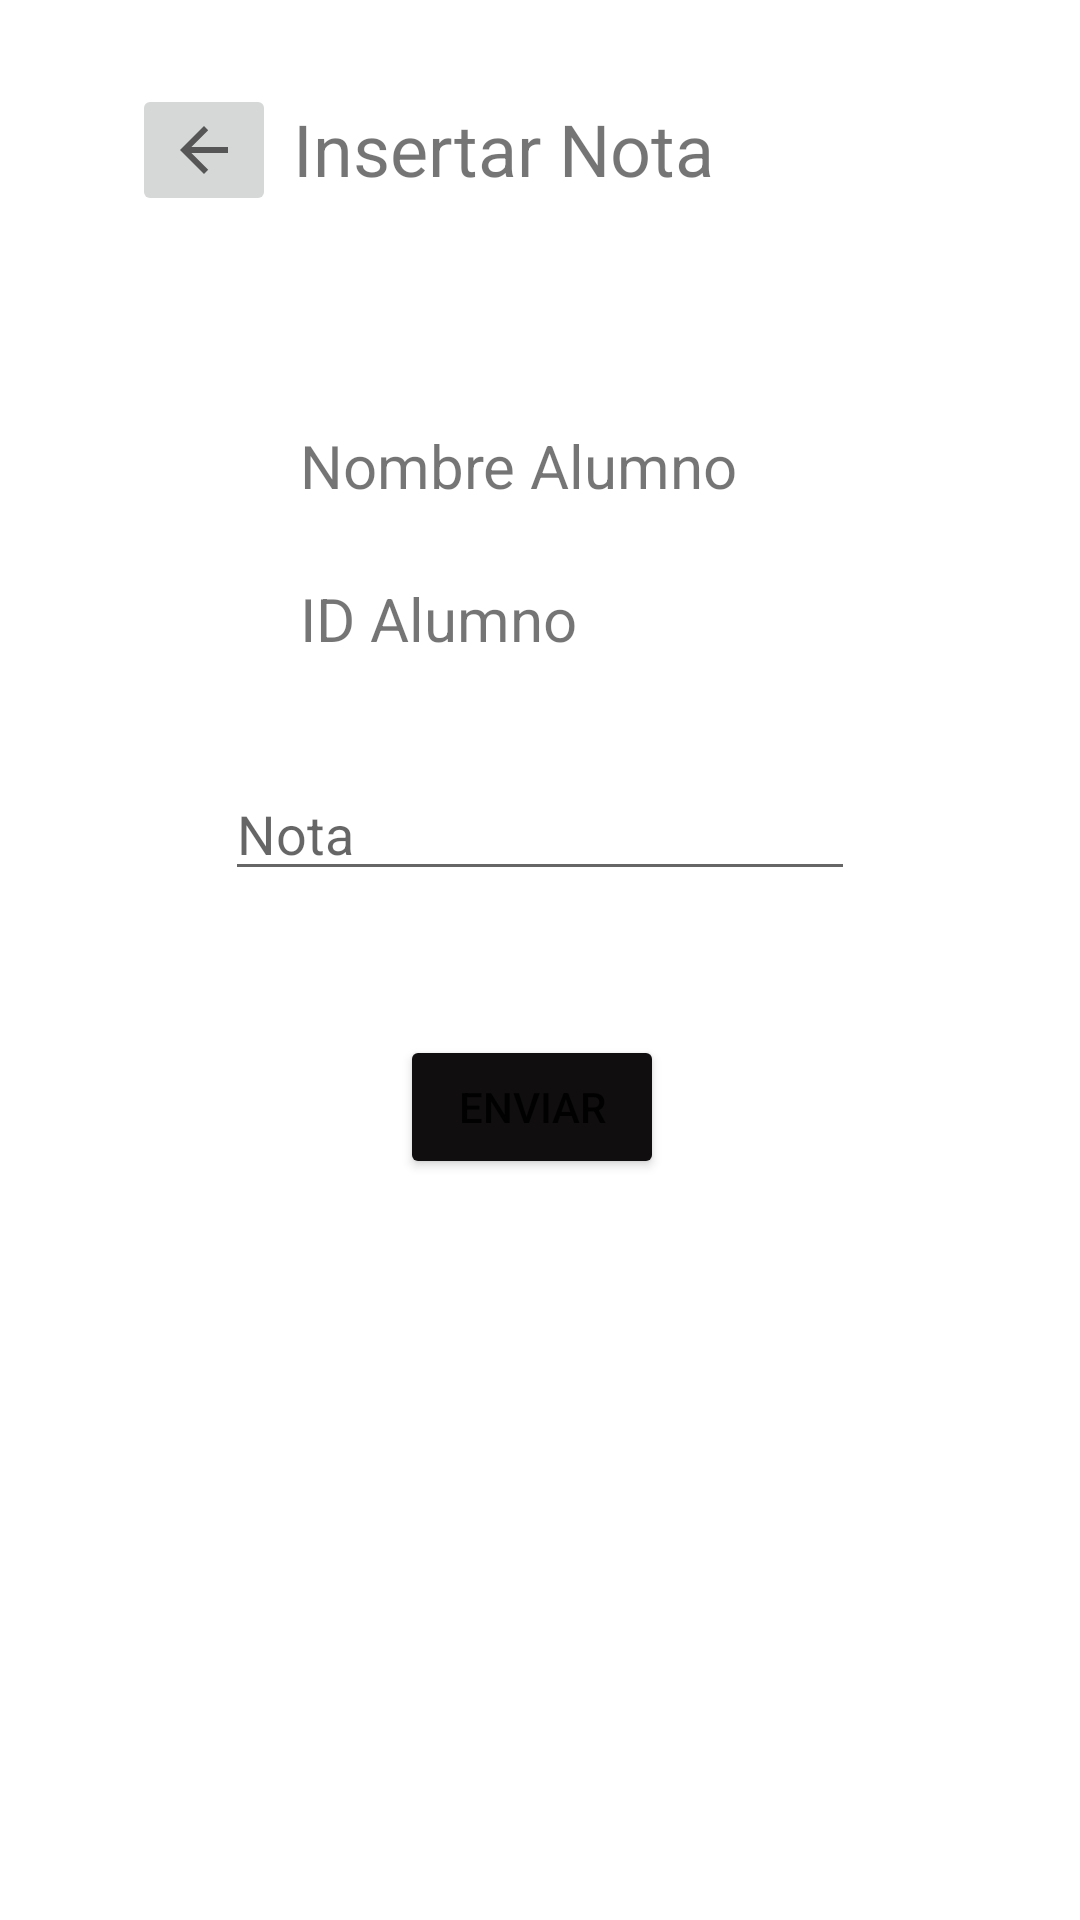

Reconstruct the res/layout file that produces this screen, plus the resources it refers to.
<!-- AndroidManifest.xml: application theme Theme.Laboratorio4 -->
<!-- res/layout/activity_insertar_nota.xml -->
<?xml version="1.0" encoding="utf-8"?>
<androidx.constraintlayout.widget.ConstraintLayout
        xmlns:android="http://schemas.android.com/apk/res/android"
        xmlns:tools="http://schemas.android.com/tools"
        xmlns:app="http://schemas.android.com/apk/res-auto"
        android:layout_width="match_parent"
        android:layout_height="match_parent"
        tools:context=".InsertarNotaActivity" android:background="@drawable/teacher">

    <TextView
            android:text="Insertar Nota"
            android:layout_width="wrap_content"
            android:layout_height="wrap_content" android:id="@+id/tvTitleInsertarNota"
            app:layout_constraintEnd_toEndOf="parent" app:layout_constraintTop_toTopOf="parent"
            app:layout_constraintBottom_toBottomOf="parent" app:layout_constraintVertical_bias="0.055"
            android:layout_marginEnd="120dp" android:textSize="24sp"
            app:layout_constraintStart_toEndOf="@+id/imgBtnVolverInsertarNota"
            app:layout_constraintHorizontal_bias="0.741"/>
    <ImageButton
            android:layout_width="wrap_content"
            android:layout_height="wrap_content" app:srcCompat="?attr/homeAsUpIndicator"
            android:id="@+id/imgBtnVolverInsertarNota"
            app:layout_constraintStart_toStartOf="parent" app:layout_constraintTop_toTopOf="parent"
            android:layout_marginTop="28dp" android:layout_marginStart="44dp"/>
    <TextView
            android:text="Nombre Alumno"
            android:layout_width="wrap_content"
            android:layout_height="wrap_content" android:id="@+id/tvIngresarNotaNombreAlumno"
            app:layout_constraintStart_toStartOf="parent" android:layout_marginStart="100dp"
            app:layout_constraintTop_toBottomOf="@+id/tvTitleInsertarNota" android:layout_marginTop="76dp"
            android:textSize="20sp"/>
    <TextView
            android:text="ID Alumno"
            android:layout_width="wrap_content"
            android:layout_height="wrap_content" android:id="@+id/tvIngresarNotaIdAlumno"
            app:layout_constraintTop_toBottomOf="@+id/tvIngresarNotaNombreAlumno" android:layout_marginTop="24dp"
            app:layout_constraintStart_toStartOf="parent" android:layout_marginStart="100dp" android:textSize="20sp"/>
    <EditText
            android:layout_width="wrap_content"
            android:layout_height="wrap_content"
            android:inputType="textPersonName"
            android:ems="10"
            android:id="@+id/etIngresarNota"
            app:layout_constraintTop_toBottomOf="@+id/tvIngresarNotaIdAlumno"
            android:layout_marginTop="36dp" app:layout_constraintStart_toStartOf="parent"
            app:layout_constraintHorizontal_bias="0.5" app:layout_constraintEnd_toEndOf="parent" android:hint="Nota"/>
    <Button
            android:text="Enviar"
            android:layout_width="wrap_content"
            android:layout_height="wrap_content" android:id="@+id/btnEnviarNota"
            android:backgroundTint="#100E0E"
            app:layout_constraintTop_toBottomOf="@+id/etIngresarNota" android:layout_marginTop="48dp"
            app:layout_constraintStart_toStartOf="parent" app:layout_constraintHorizontal_bias="0.49"
            app:layout_constraintEnd_toEndOf="parent"/>
</androidx.constraintlayout.widget.ConstraintLayout>
<!-- resources referenced by this layout -->
<resources>
  <style name="Theme.Laboratorio4" parent="Theme.MaterialComponents.DayNight.DarkActionBar">
          
          <item name="colorPrimary">@color/purple_500</item>
          <item name="colorPrimaryVariant">@color/purple_700</item>
          <item name="colorOnPrimary">@color/white</item>
          
          <item name="colorSecondary">@color/teal_200</item>
          <item name="colorSecondaryVariant">@color/teal_700</item>
          <item name="colorOnSecondary">@color/black</item>
          
          <item name="android:statusBarColor" tools:targetApi="l">?attr/colorPrimaryVariant</item>
          
      </style>
  <!-- not gathered from this repository: default colours our renderer supplied (Android Studio template values) -->
  <color name="purple_500">#FF6200EE</color>
  <color name="purple_700">#FF3700B3</color>
  <color name="teal_200">#FF03DAC5</color>
  <color name="teal_700">#FF018786</color>
  <color name="black">#FF000000</color>
  <color name="white">#FFFFFFFF</color>
</resources>
